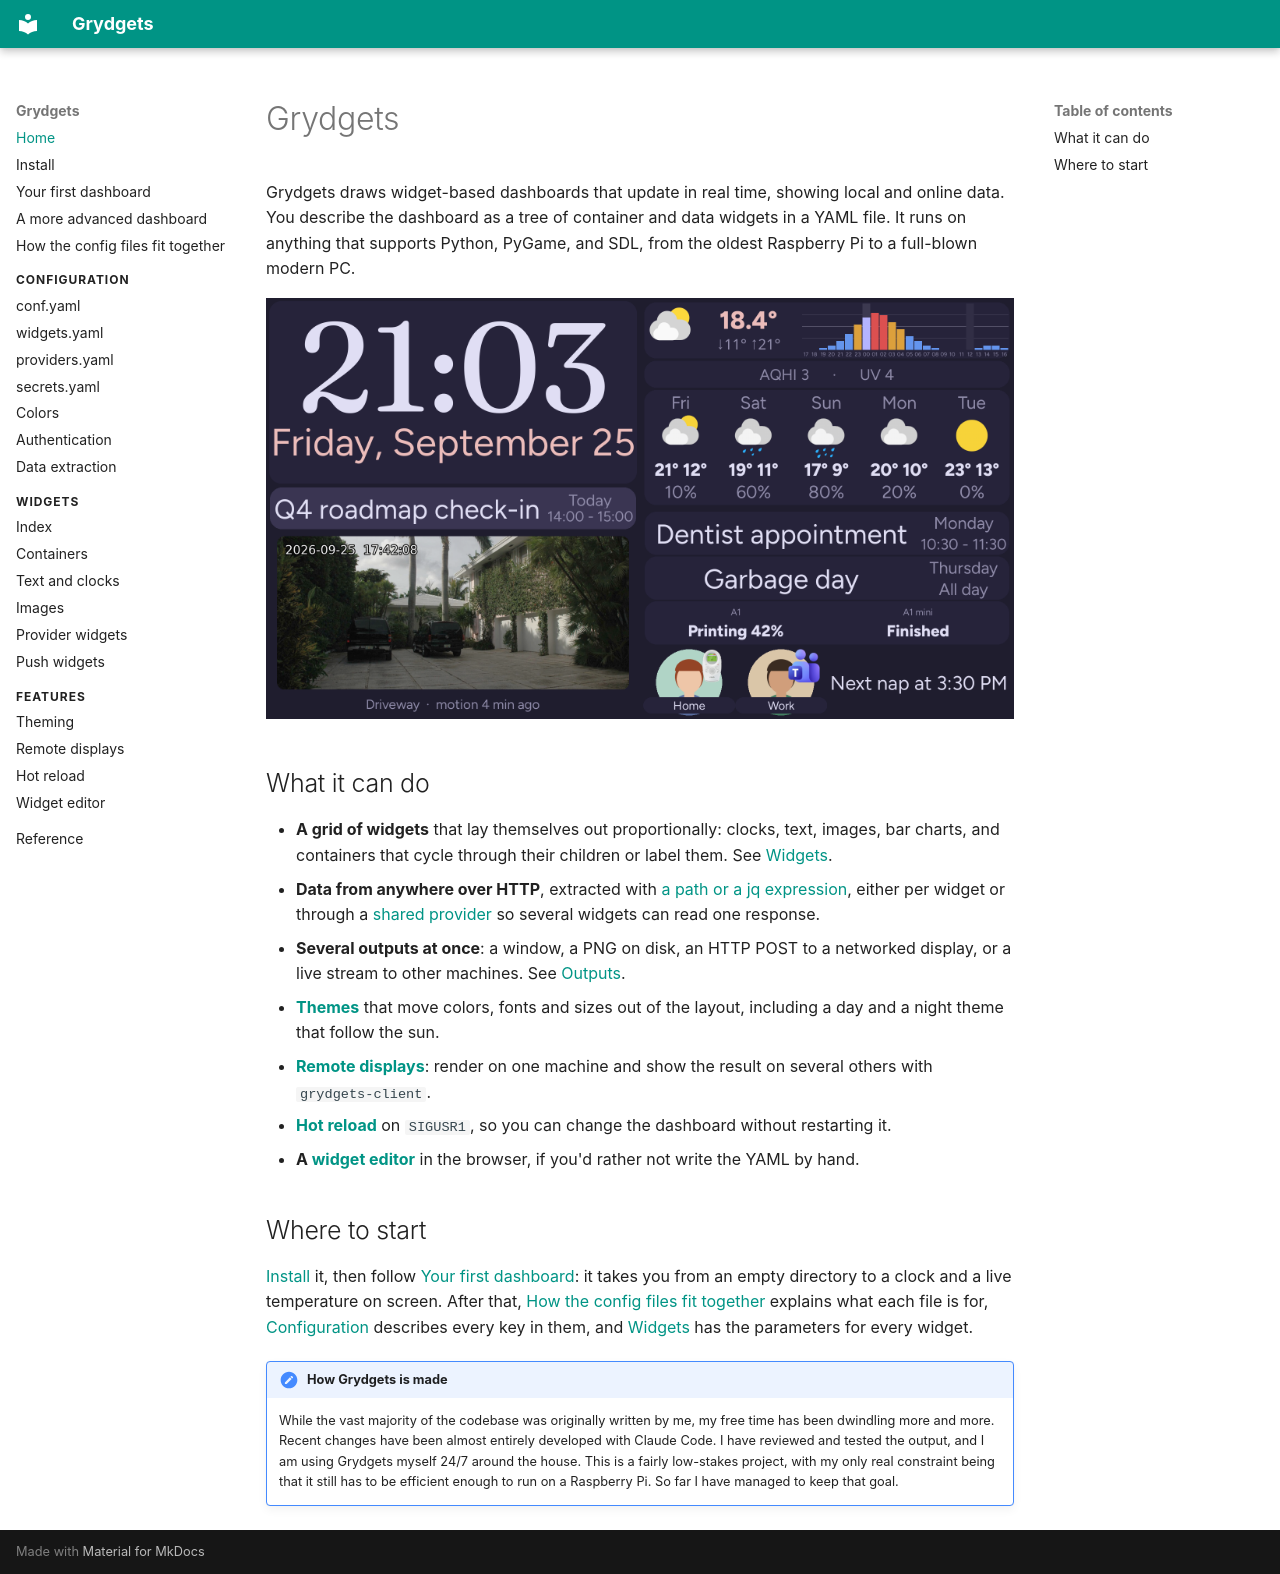

repository: iamjackg/grydgets · page: index.html · generator: mkdocs

# Grydgets

Grydgets draws widget-based dashboards that update in real time, showing local and online data. You describe the dashboard as a tree of container and data widgets in a YAML file. It runs on anything
that supports Python, PyGame, and SDL, from the oldest Raspberry Pi to a full-blown modern PC.

![A Grydgets dashboard with a dark theme](img/grydgets-dashboard-dark.png#only-light)
![A Grydgets dashboard with a light theme](img/grydgets-dashboard-light.png#only-dark)

## What it can do

*   **A grid of widgets** that lay themselves out proportionally: clocks, text, images, bar charts, and containers that
    cycle through their children or label them. See [Widgets](widgets/index.md).
*   **Data from anywhere over HTTP**, extracted with [a path or a jq expression](configuration/data-extraction.md),
    either per widget or through a [shared provider](configuration/providers-yaml.md) so several widgets can read one
    response.
*   **Several outputs at once**: a window, a PNG on disk, an HTTP POST to a networked display, or
    a live stream to other machines. See [Outputs](configuration/conf-yaml.md#outputs).
*   **[Themes](theming.md)** that move colors, fonts and sizes out of the layout, including a day and a night theme
    that follow the sun.
*   **[Remote displays](remote-displays.md)**: render on one machine and show the result on several others with
    `grydgets-client`.
*   **[Hot reload](hot-reload.md)** on `SIGUSR1`, so you can change the dashboard without restarting it.
*   **A [widget editor](widget-editor.md)** in the browser, if you'd rather not write the YAML by hand.

## Where to start

[Install](install.md) it, then follow [Your first dashboard](tutorial.md): it takes you from an empty directory to a
clock and a live temperature on screen. After that, [How the config files
fit together](config-files.md) explains what each file is for, [Configuration](configuration/conf-yaml.md) describes
every key in them, and [Widgets](widgets/index.md) has the parameters for every widget.

!!! note "How Grydgets is made"

    While the vast majority of the codebase was originally written by me, my free time has been dwindling more and
    more. Recent changes have been almost entirely developed with Claude Code. I have reviewed and tested the output, and I am using Grydgets myself 24/7 around the house. This is a fairly low-stakes project, with my only real constraint being that it still has to be efficient enough to run on a Raspberry Pi. So far I have managed to keep that goal.
